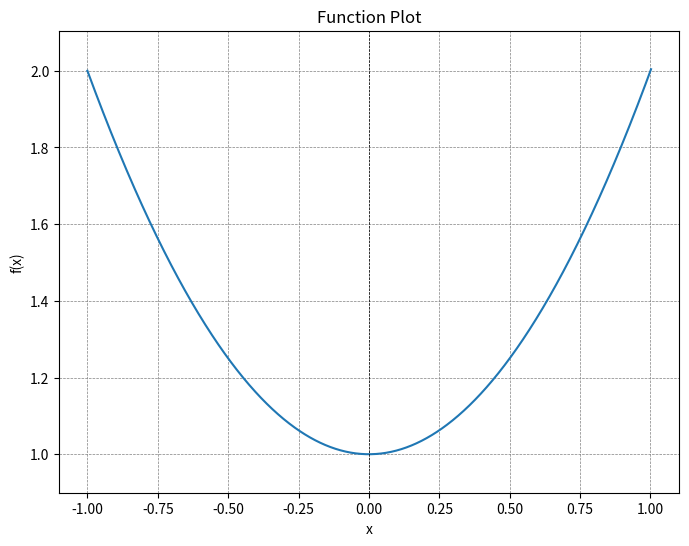
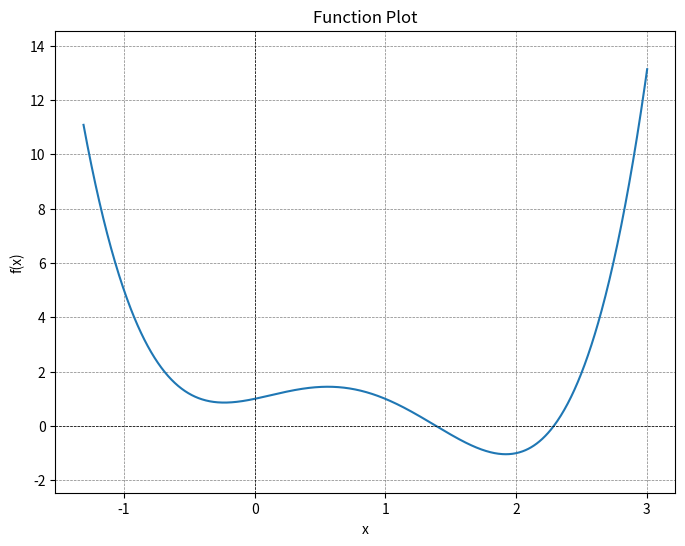
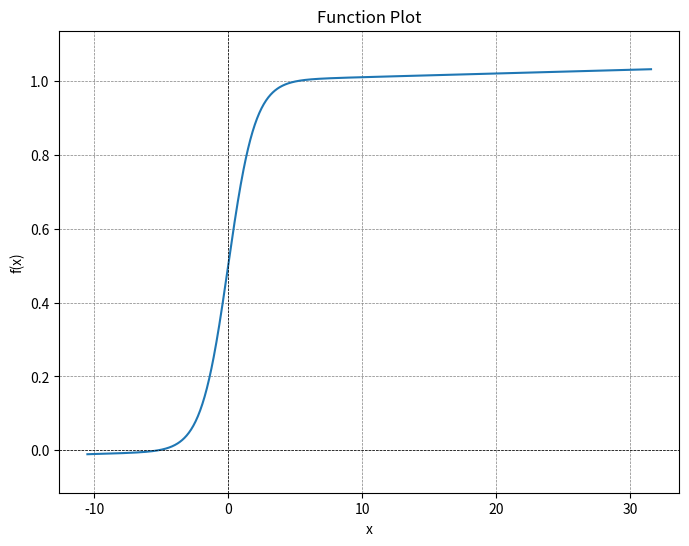
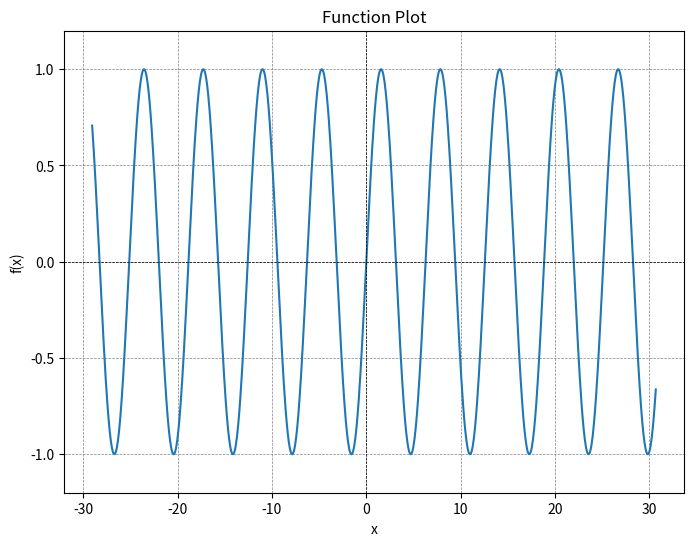
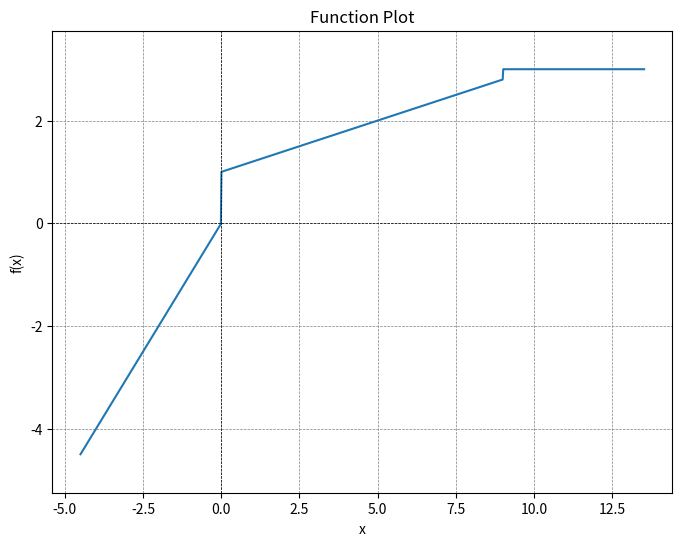
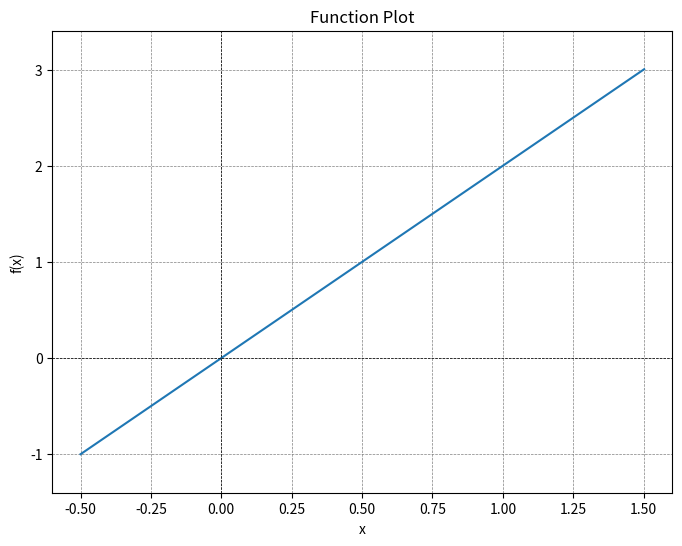
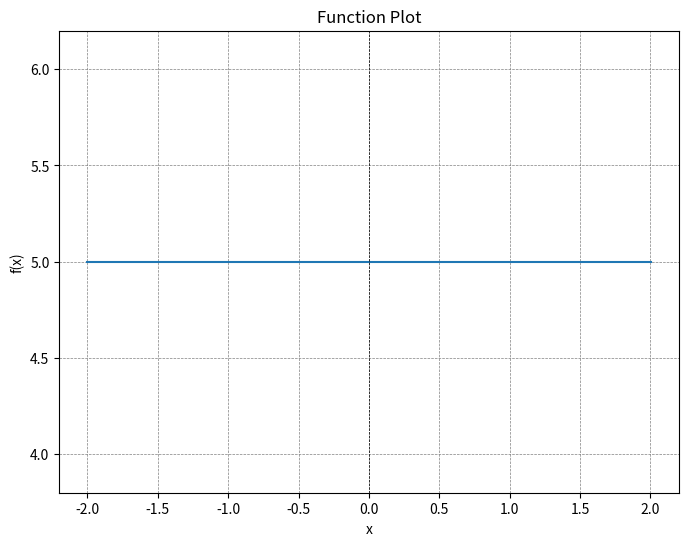

Write Python code to recreate these figures, in order.
import math

"""
Given a function f
Find all stationary points
if len(stat_points) == infinity:
    choose 5 closest to x=0
if len(stat_points) == 1:
    f_prime_range = this for f'
    if f_prime_range = None:
        # No real good way to do this
        x_range = stat_points[0] +/- 1
    else:
        x_range = (min(stat_points[0], f_prime_range[0]), max(stat_points[0], f_prime_range[1]))
elif len(stat_points) != 0:
    x_range = pad(min(stat_points), max(stat_points))
else:
    # no stat points
    if do_second_der_test:
        x_range = this for f'
    else:
        find all zeros of f
        if len(zeros_f) == 0:
            x_range = (-10, 10)
        elif len == 1:
            x_range = zeros_f + (-10, 10)
        elif len == infinty:
            x_range = 5 closest zeros to x=0
        else:
            x_range = min(zeros), max(zeros) + padding
        

"""


f1 = lambda x: 1 + x ** 2
f2 = lambda x: 1 + x + x ** 2 - 3 * x ** 3 + x ** 4
f3 = lambda x: math.exp(x) / (1 + math.exp(x)) + 0.001 * x  # the linear term is needed because of prescision errors
f4 = lambda x: math.sin(x)
f5 = lambda x: x if x <= 0 else 1 + 0.2*x if x <= 9 else 3
f6 = lambda x: 2 * x
f7 = lambda x: 5

tests = [f1, f2, f3, f4, f5, f6, f7]

def pad_range(rge, padding):
    return [rge[0] - (rge[1] - rge[0]) * padding, rge[1] + (rge[1] - rge[0]) * padding]

def der(f, d=0.000001):
    return lambda x: (f(x + d) - f(x)) / d

def grad_desc(f, start, steps=1000, temp=1):
    x = start
    for i in range(steps):
        if (dfx := der(f)(x)) == 0:
            break
        x -= temp * dfx * (steps / (2 * i + steps))
    return x

def grad_desc_towards_zero(f, start, steps=1000):
    temp = 1
    curr_f = f(start)

    x = start
    for i in range(steps):
        if (dfx := der(f, 0.0001 * temp)(x)) == 0:
            break
        prev_x = x
        prev_f = curr_f
        
        x -= temp * dfx
        curr_f = f(x)

        if curr_f > prev_f:
            temp /= 5
            x = prev_x
            curr_f = prev_f
    return x

def grad_desc_to_stationary_point(f, start, steps):
    return grad_desc_towards_zero(lambda x: der(f)(x) ** 2, start, steps)

def subdivide(low, high, n):
    return [low + (high - low) * i / (n - 1) for i in range(n + 1)]

def distinct_floats(list, epsilon=0.001):
    if len(list) <= 1 or not epsilon:
        return list
    o = []
    checked = []
    for i in list:
        if not any(abs(i - e) <= epsilon for e in checked):
            o.append(i)
        checked.append(i)
    return o

def sorted_least(li, num=10, flag=True):
    return list(sorted(li, key=lambda x: abs(x)))[:min(len(li), 10) if flag else len(li)]

def stationary_points(f, low=-100, high=100, cuts=1001, extend_above=True, extend_below=True, extend_depth=8, max_o_count=100) -> tuple[bool, list]:
    if cuts <= 1:
        return (False, [(high + low) / 2])

    o = []
    is_inf = False

    cuts_divisor = 5

    p = subdivide(low, high, cuts)
    y = [f(x) for x in p]

    dx = p[:-1]
    dy = [(y[i + 1] - y[i]) / (p[i + 1] - p[i]) for i in range(len(p) - 1)]

    for i in sorted(range(len(dx) - 2), key=lambda x: abs(dx[x])):
        if dy[i] * dy[i + 1] <= 0:
            # Interior Recursion; Narrowing on the specific point of sign change
            sp = stationary_points(f, dx[i], dx[i + 2], cuts // cuts_divisor, False, False, extend_depth - 1)
            o += sp[1]

            if sp[0]:
                is_inf = True
                break
        
        if len(o) > max_o_count:
            break
    
    if extend_depth == 20:
        pass

    # Slightly larger than inter-point intervals to capture flat lines
    epsilon = (high - low) / (cuts - 2) if cuts > 2 else 1
    if cuts // cuts_divisor > 1:
        epsilon = 0
    
    if extend_depth >= 0 and len(o) <= max_o_count and not is_inf:
        if o:
            if extend_below:
                sp_lower = stationary_points(f, low - (high - low) * 1, low, cuts, False, True, extend_depth - 1, max_o_count - len(o))
                is_inf = is_inf or sp_lower[0]
                o += sp_lower[1]
            if extend_above:
                sp_upper = stationary_points(f, high, high + (high - low) * 1, cuts, True, False, extend_depth - 1, max_o_count - len(o))
                is_inf = is_inf or sp_upper[0]
                o += sp_upper[1]
            return (is_inf, distinct_floats([grad_desc_to_stationary_point(f, x, 100) for x in sorted_least(o, flag=is_inf)], epsilon))
        
        else:
            return (False, [])
    else:
        return (True, distinct_floats([grad_desc_to_stationary_point(f, x, 100) for x in sorted_least(o)], epsilon))

def stat_points(f, low=-100, high=100, cuts=1001, max_depth=8, max_points=100, epsilon_sensitivity=0.00001):
    is_inf, points = stationary_points(f, low, high, cuts, extend_depth=max_depth, max_o_count=max_points)
    
    closer_points = [grad_desc_to_stationary_point(f, p, 10000 // len(points)) for p in points]

    function_range = abs(f(high)) + abs(f(low)) + abs(f((high + low) / 2))
    
    epsilon = epsilon_sensitivity * math.log2(abs(function_range)) if function_range else 1

    closer_points = distinct_floats(closer_points, epsilon)

    return (is_inf, closer_points)


for f in tests:
    print(stat_points(f))


def ntor(nums, pad=0.5):  # nums to range
    return pad_range((min(nums), max(nums)), pad)


import numpy as np
from matplotlib import pyplot as plt

def plot_function_over_range(f, range=(-10, 10), num_points=1000):
    x = np.array(subdivide(range[0], range[1], num_points))
    y = np.array([f(p) for p in x])
    
    plt.figure(figsize=(8, 6))
    plt.plot(x, y)
    plt.axhline(0, color='black', linewidth=0.5, linestyle='--')
    plt.axvline(0, color='black', linewidth=0.5, linestyle='--')
    plt.grid(color='gray', linestyle='--', linewidth=0.5)
    plt.title('Function Plot')
    plt.xlabel('x')
    plt.ylabel('f(x)')

    y_mean = sum(y) / len(y)
    y_std_dev = sum((z - y_mean) ** 2 for z in y) / len(y)
    y_range = (y_mean - 3 * y_std_dev, y_mean + 3 * y_std_dev)

    if y_std_dev <= 0.000000001:
        y_range = (y_mean - 1, y_mean + 1)
    

    y_range = (min(y), max(y))
    if y_range[1] - y_range[0] <= 0.000000001:
        y_range = (y_range[0] - 1, y_range[1] + 1)
    y_range = pad_range(y_range, 0.1)
    
    plt.ylim(y_range)

    plt.show()


def zeros(f):
    zero_points = [grad_desc_towards_zero(lambda x: f(x) ** 2, z, 100) for z in list(sorted(f(x) ** 2 for x in subdivide(-100, 100, 201)))[:10]]
    return [x for x in zero_points if f(x) <= 0.001]

def is_zero(f):
    return all(abs(f(x)) <= 0.0001 for x in subdivide(-100, 100, 1001))

def determine_range_3(f):
    if is_zero(der(f)):
        # constant
        return ntor([-1, 1])

    if is_zero(der(der(f))):
        # affine
        return ntor([0, 1] + zeros(f))

    p = []
    p += stat_points(f)[1]
    p += stat_points(der(f))[1]

    if len(p) <= 1:

        p += stat_points(lambda x: (abs(der(f)(x)) - 1) ** 2)[1]
        p += zeros(f)

    return ntor(p)


for f in tests:
    print(determine_range_3(f))

for t in tests:
    r = determine_range_3(t)
    plot_function_over_range(t, r)